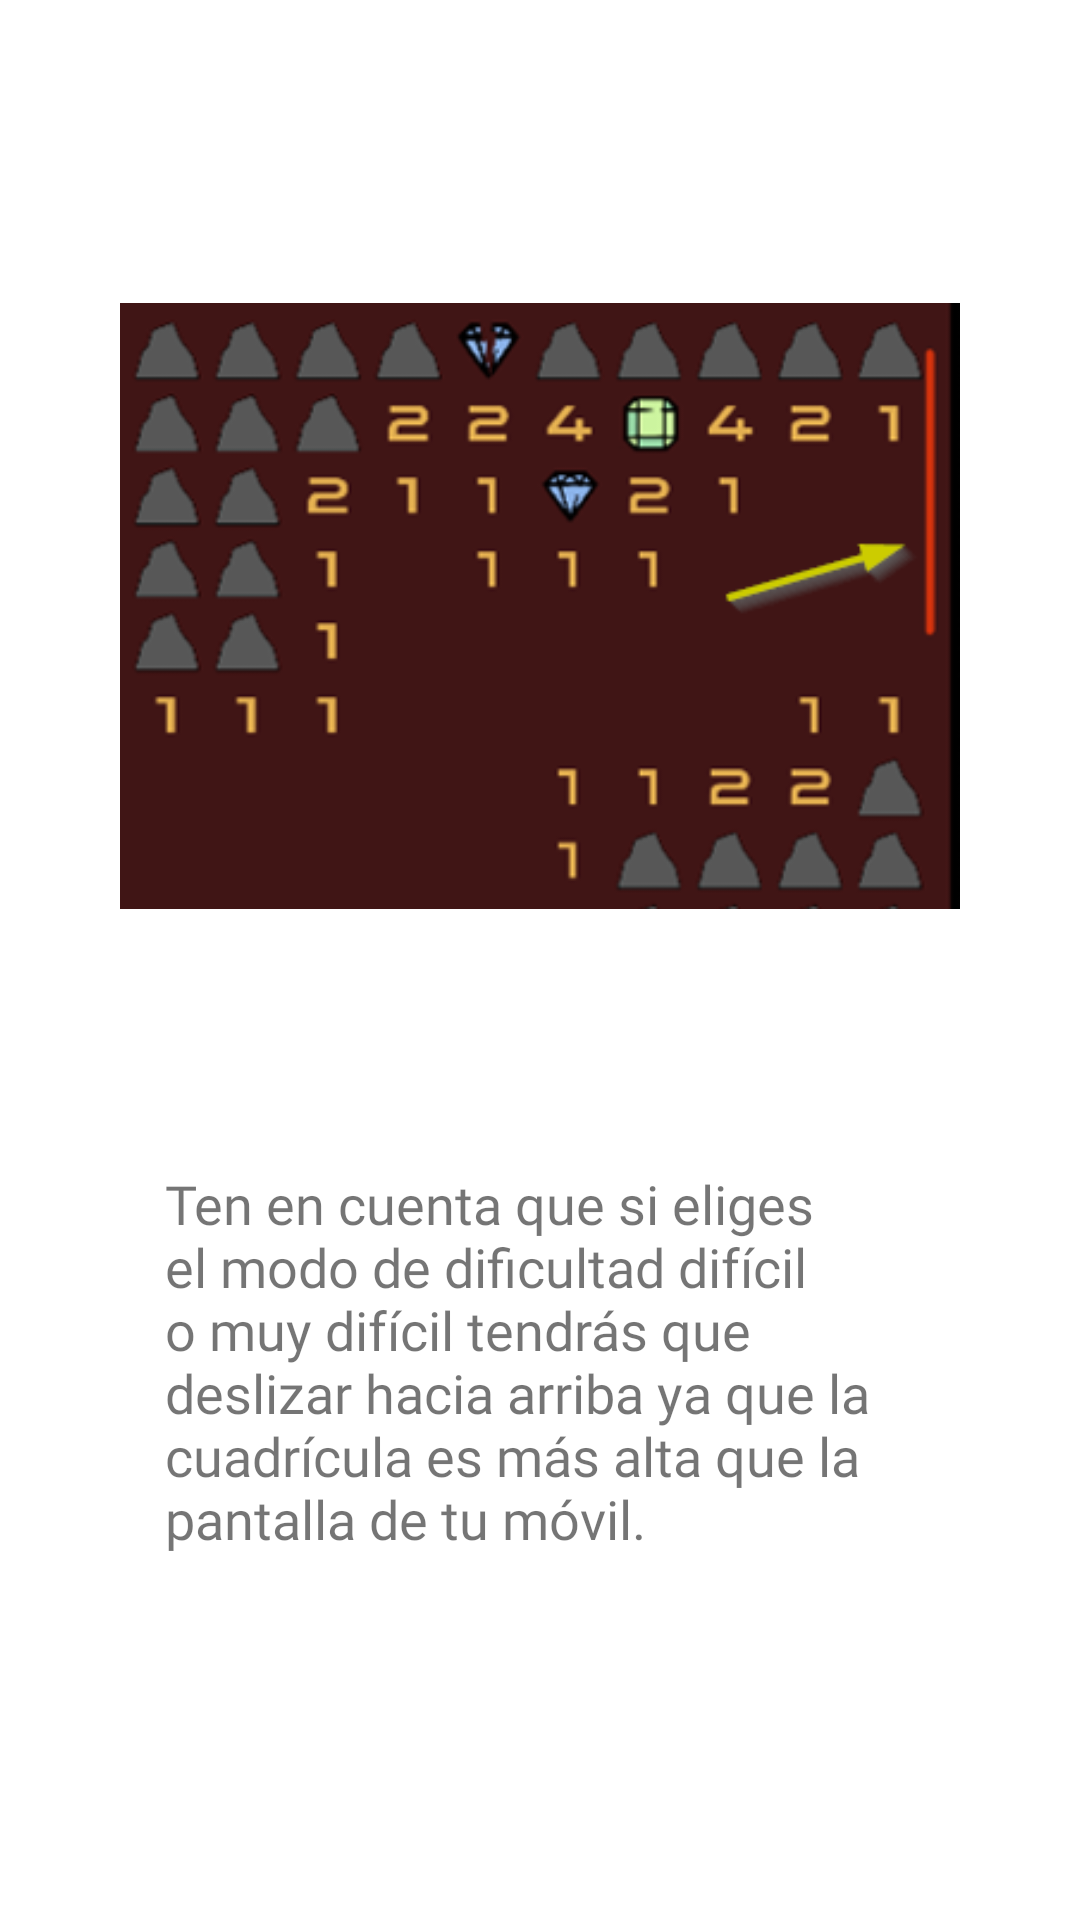

Write the Android layout XML for this screen, with the resource values it uses.
<!-- AndroidManifest.xml: application theme Theme.BuscaGemas -->
<!-- res/layout/fragment_7.xml -->
<?xml version="1.0" encoding="utf-8"?>
<androidx.constraintlayout.widget.ConstraintLayout xmlns:android="http://schemas.android.com/apk/res/android"
    xmlns:tools="http://schemas.android.com/tools"
    xmlns:app="http://schemas.android.com/apk/res-auto"
    android:id="@+id/frameLayout7"
    android:layout_width="match_parent"
    android:layout_height="match_parent"
    tools:context=".tutorial.fragments.Fragment7">

    <ImageView
        android:layout_width="280dp"
        android:layout_height="wrap_content"
        android:id="@+id/ivFragment7"
        android:src="@drawable/imgtut7"

        app:layout_constraintTop_toTopOf="parent"
        app:layout_constraintStart_toStartOf="parent"
        app:layout_constraintEnd_toEndOf="parent"
        android:layout_marginTop="75dp"
        />

    <TextView
        android:layout_width="250dp"
        android:layout_height="wrap_content"
        android:id="@+id/tvDescripcion7"
        android:text="@string/descriptionFragment7"
        android:textSize="18dp"
        android:fontFamily="@font/zendots"
        app:layout_constraintTop_toBottomOf="@+id/ivFragment7"
        app:layout_constraintStart_toStartOf="parent"
        app:layout_constraintEnd_toEndOf="parent"
        android:layout_marginTop="60dp"

        />

</androidx.constraintlayout.widget.ConstraintLayout>
<!-- resources referenced by this layout -->
<resources>
  <!-- drawable imgtut7: png bitmap (drawable-v24, 31492 bytes) -->
  <string name="descriptionFragment7">Ten en cuenta que si eliges el modo de dificultad difícil o muy difícil tendrás que deslizar hacia arriba ya que la cuadrícula es más alta que la pantalla de tu móvil.</string>
  <style name="Theme.BuscaGemas" parent="Theme.MaterialComponents.DayNight.DarkActionBar">
          
          <item name="colorPrimary">@color/purple_500</item>
          <item name="colorPrimaryVariant">@color/purple_700</item>
          <item name="colorOnPrimary">@color/white</item>
          
          <item name="colorSecondary">@color/teal_200</item>
          <item name="colorSecondaryVariant">@color/teal_700</item>
          <item name="colorOnSecondary">@color/black</item>
          
          <item name="android:statusBarColor" tools:targetApi="l">?attr/colorPrimaryVariant</item>
          
      </style>
  <color name="purple_500">#FF6200EE</color>
  <color name="purple_700">#FF3700B3</color>
  <color name="white">#FFFFFFFF</color>
  <color name="teal_200">#FF03DAC5</color>
  <color name="teal_700">#FF018786</color>
  <color name="black">#FF000000</color>
</resources>
